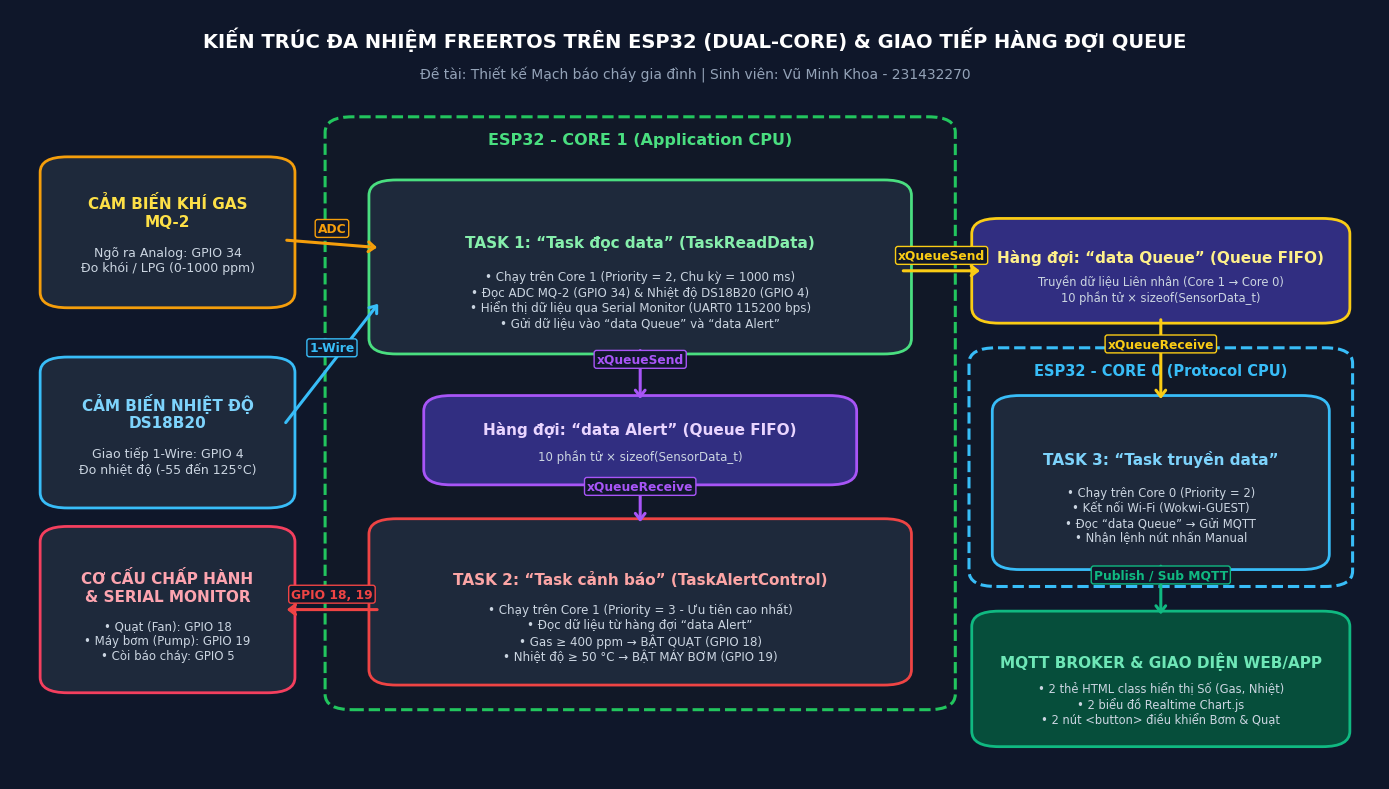
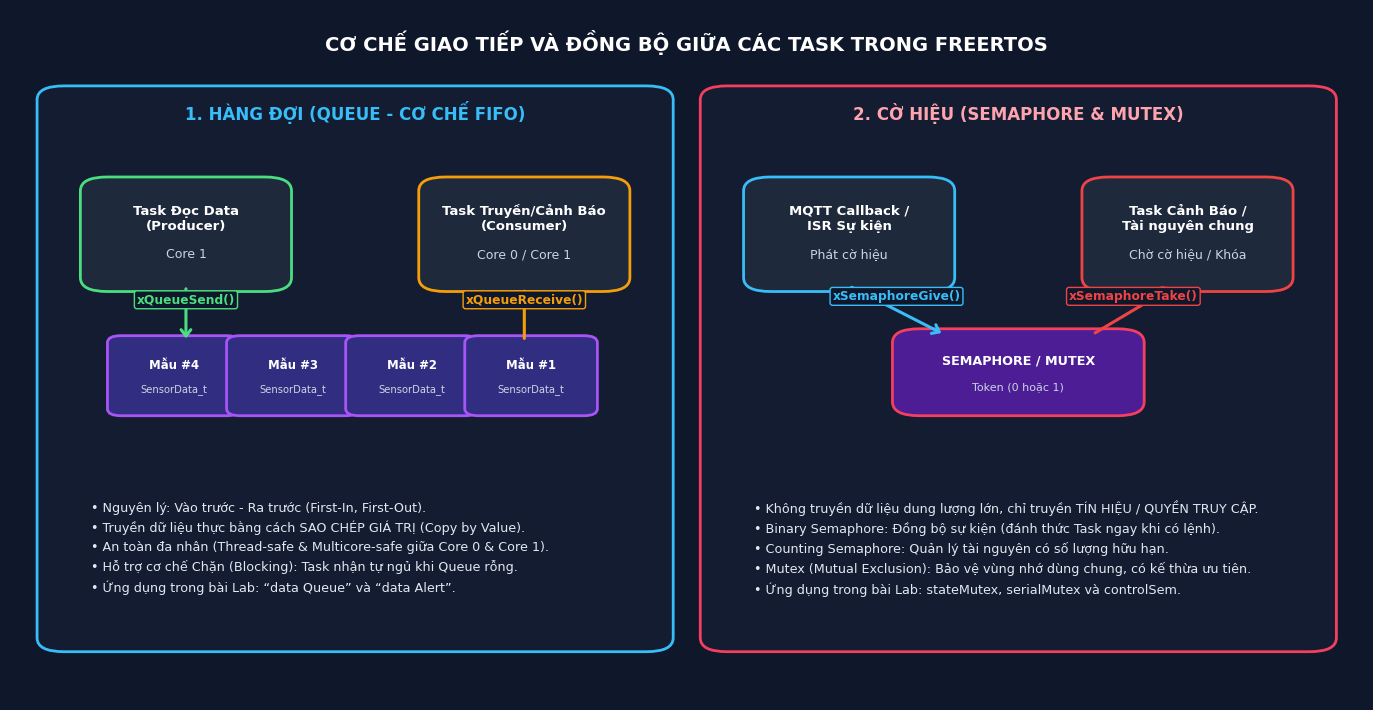
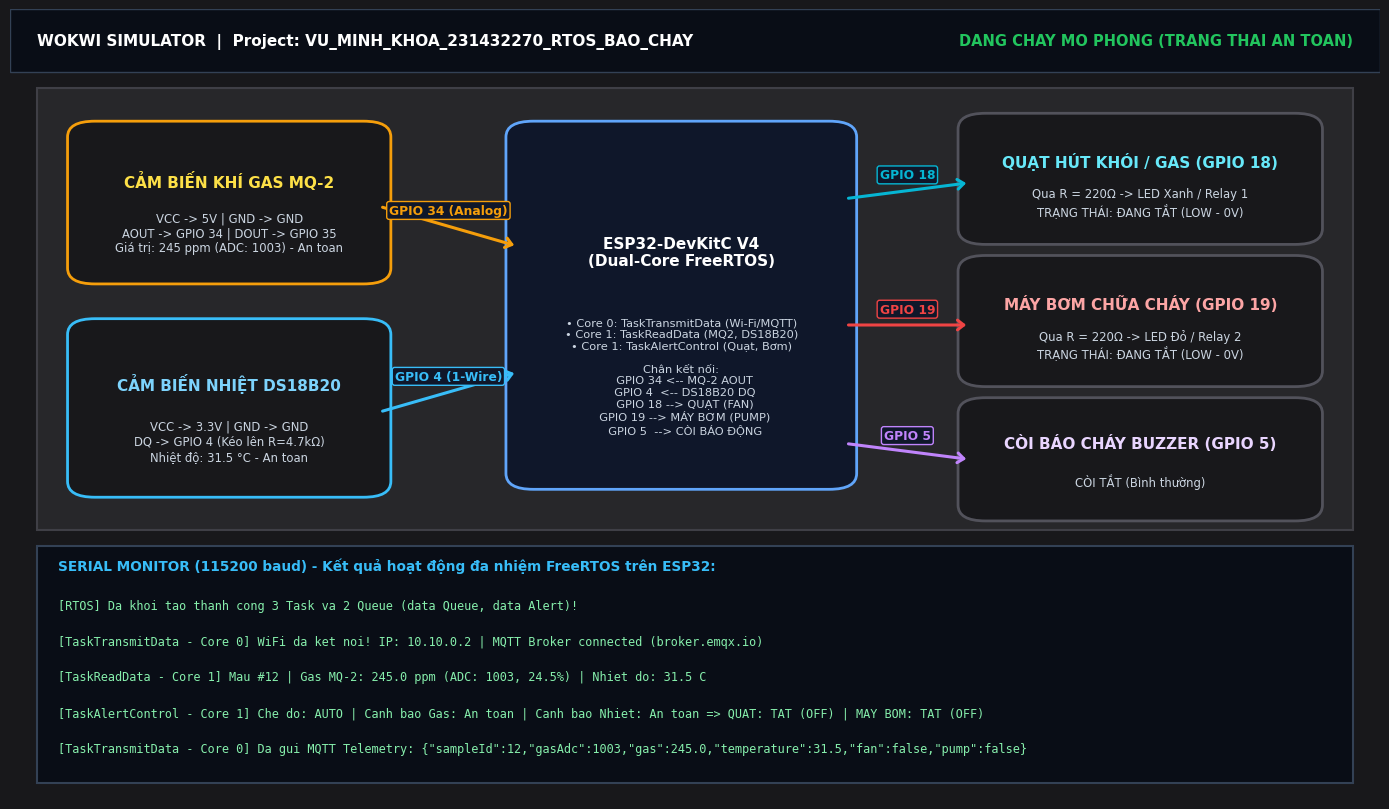
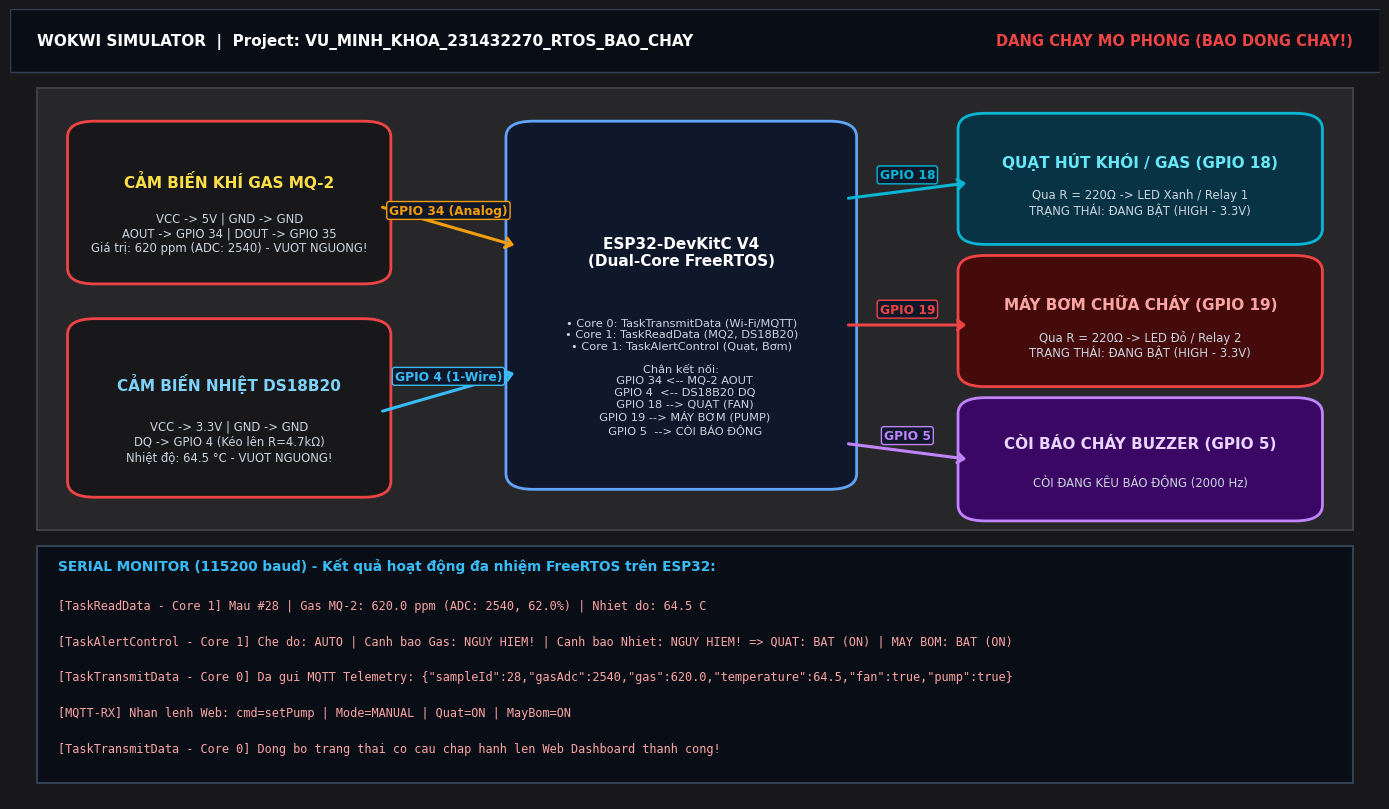
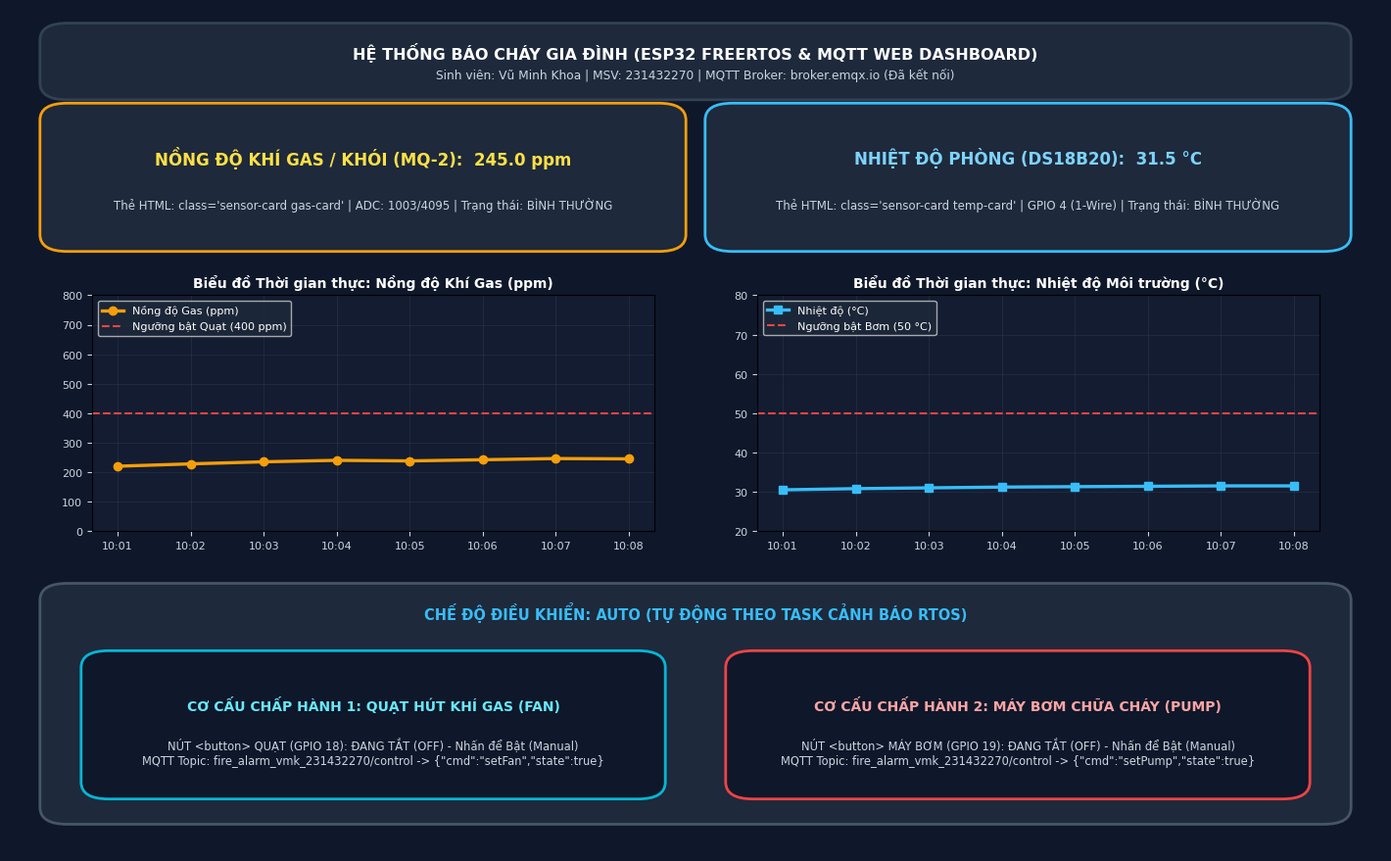
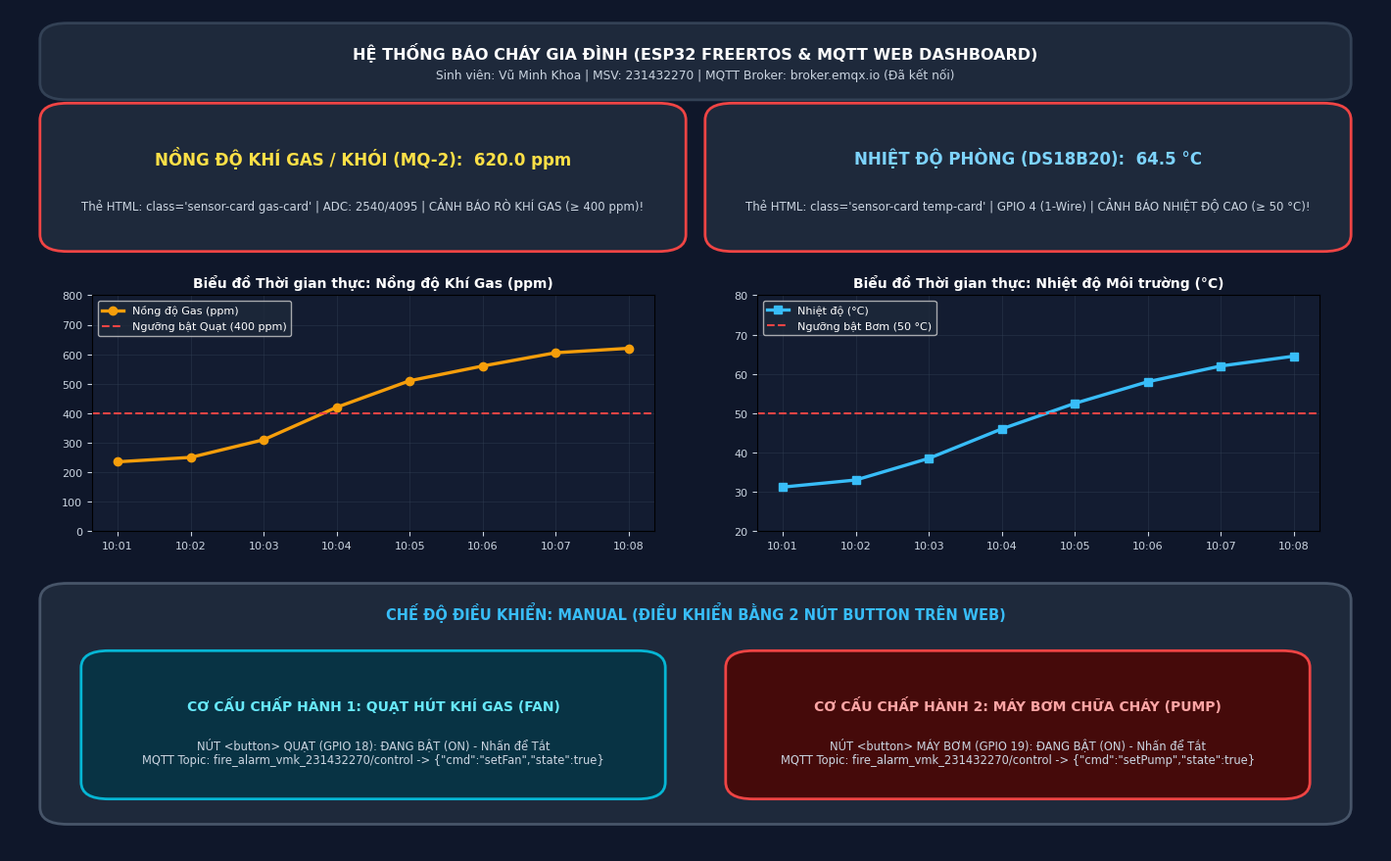

These figures' Python source, in order:
# -*- coding: utf-8 -*-
"""
Script tạo bộ hình ảnh minh họa chất lượng cao cho Báo cáo Lab Hệ thống Nhúng:
1. 01_rtos_architecture.png       - Kiến trúc FreeRTOS Dual-Core (Core 0 & Core 1, data Queue, data Alert)
2. 02_semaphore_vs_queue.png      - Cơ chế giao tiếp giữa các Task: Semaphore và Queue
3. 03_wokwi_circuit_normal.png    - Sơ đồ mạch và mô phỏng Wokwi ở trạng thái bình thường
4. 04_wokwi_circuit_alarm.png     - Mô phỏng Wokwi khi vượt ngưỡng Gas & Nhiệt độ (Quạt & Bơm BẬT)
5. 05_web_dashboard_normal.png    - Giao diện Web/App hiển thị 2 thẻ số, 2 biểu đồ, 2 nút điều khiển (Auto)
6. 06_web_dashboard_manual.png    - Giao diện Web/App khi Cảnh báo & Điều khiển bằng 2 nút Button (Manual)
"""

import os
import math
import matplotlib
matplotlib.use("Agg")
import matplotlib.pyplot as plt
import matplotlib.patches as patches
from matplotlib.patches import FancyBboxPatch, Circle, Rectangle, Polygon

OUT_DIR = r"d:\KI 1 NAM 4\HỆ THỐNG NHÚNG\Lab_RTOS_BaoChay\images"
os.makedirs(OUT_DIR, exist_ok=True)

plt.rcParams["font.sans-serif"] = ["Segoe UI", "Arial", "DejaVu Sans"]
plt.rcParams["axes.unicode_minus"] = False


def draw_box(ax, x, y, w, h, title, subtitle="", bg="#1e293b", border="#38bdf8",
             title_color="#ffffff", sub_color="#cbd5e1", title_size=11, sub_size=9, radius=0.02):
    patch = FancyBboxPatch(
        (x, y), w, h,
        boxstyle=f"round,pad=0.008,rounding_size={radius}",
        facecolor=bg, edgecolor=border, linewidth=2.0
    )
    ax.add_patch(patch)
    if subtitle:
        ax.text(x + w / 2, y + h * 0.65, title, color=title_color,
                fontsize=title_size, fontweight="bold", ha="center", va="center")
        ax.text(x + w / 2, y + h * 0.30, subtitle, color=sub_color,
                fontsize=sub_size, ha="center", va="center")
    else:
        ax.text(x + w / 2, y + h / 2, title, color=title_color,
                fontsize=title_size, fontweight="bold", ha="center", va="center")


def arrow(ax, x1, y1, x2, y2, color="#38bdf8", label="", label_offset=(0, 0.02)):
    ax.annotate(
        "", xy=(x2, y2), xytext=(x1, y1),
        arrowprops=dict(arrowstyle="->,head_width=0.35,head_length=0.45", color=color, lw=2.2)
    )
    if label:
        mx, my = (x1 + x2) / 2 + label_offset[0], (y1 + y2) / 2 + label_offset[1]
        ax.text(mx, my, label, color=color, fontsize=8.8, fontweight="bold", ha="center", va="center",
                bbox=dict(boxstyle="round,pad=0.2", facecolor="#0f172a", edgecolor=color, lw=1))


# ==============================================================================
# HÌNH 1: SƠ ĐỒ KIẾN TRÚC HỆ THỐNG FREERTOS TRÊN ESP32 (CORE 0 & CORE 1)
# ==============================================================================
def make_img1_rtos_architecture():
    fig, ax = plt.subplots(figsize=(14, 8), dpi=180)
    fig.patch.set_facecolor("#0f172a")
    ax.set_facecolor("#0f172a")
    ax.set_xlim(0, 1)
    ax.set_ylim(0, 1)
    ax.axis("off")

    ax.text(0.5, 0.95,
            "KIẾN TRÚC ĐA NHIỆM FREERTOS TRÊN ESP32 (DUAL-CORE) & GIAO TIẾP HÀNG ĐỢI QUEUE",
            color="#ffffff", fontsize=14, fontweight="bold", ha="center")
    ax.text(0.5, 0.91,
            "Đề tài: Thiết kế Mạch báo cháy gia đình | Sinh viên: Vũ Minh Khoa - 231432270",
            color="#94a3b8", fontsize=10, ha="center")

    # Khối Cảm biến bên trái
    draw_box(ax, 0.03, 0.62, 0.17, 0.18,
             "CẢM BIẾN KHÍ GAS\nMQ-2",
             "Ngõ ra Analog: GPIO 34\nĐo khói / LPG (0-1000 ppm)",
             bg="#1e293b", border="#f59e0b", title_color="#fde047")

    draw_box(ax, 0.03, 0.36, 0.17, 0.18,
             "CẢM BIẾN NHIỆT ĐỘ\nDS18B20",
             "Giao tiếp 1-Wire: GPIO 4\nĐo nhiệt độ (-55 đến 125°C)",
             bg="#1e293b", border="#38bdf8", title_color="#7dd3fc")

    # Khung CORE 1
    core1_rect = FancyBboxPatch((0.24, 0.10), 0.44, 0.75,
                                boxstyle="round,pad=0.01,rounding_size=0.02",
                                facecolor="#111827", edgecolor="#22c55e", linewidth=2.2, linestyle="--")
    ax.add_patch(core1_rect)
    ax.text(0.46, 0.825, "ESP32 - CORE 1 (Application CPU)", color="#4ade80",
            fontsize=11.5, fontweight="bold", ha="center")

    # Task đọc data (Core 1)
    draw_box(ax, 0.27, 0.56, 0.38, 0.21,
             "TASK 1: “Task đọc data” (TaskReadData)",
             "• Chạy trên Core 1 (Priority = 2, Chu kỳ = 1000 ms)\n"
             "• Đọc ADC MQ-2 (GPIO 34) & Nhiệt độ DS18B20 (GPIO 4)\n"
             "• Hiển thị dữ liệu qua Serial Monitor (UART0 115200 bps)\n"
             "• Gửi dữ liệu vào “data Queue” và “data Alert”",
             bg="#1e293b", border="#4ade80", title_color="#86efac", sub_size=8.6)

    # Hàng đợi data Alert (Queue)
    draw_box(ax, 0.31, 0.39, 0.30, 0.10,
             "Hàng đợi: “data Alert” (Queue FIFO)",
             "10 phần tử × sizeof(SensorData_t)",
             bg="#312e81", border="#a855f7", title_color="#e9d5ff", sub_size=8.5)

    # Task cảnh báo (Core 1)
    draw_box(ax, 0.27, 0.13, 0.38, 0.20,
             "TASK 2: “Task cảnh báo” (TaskAlertControl)",
             "• Chạy trên Core 1 (Priority = 3 - Ưu tiên cao nhất)\n"
             "• Đọc dữ liệu từ hàng đợi “data Alert”\n"
             "• Gas ≥ 400 ppm → BẬT QUẠT (GPIO 18)\n"
             "• Nhiệt độ ≥ 50 °C → BẬT MÁY BƠM (GPIO 19)",
             bg="#1e293b", border="#ef4444", title_color="#fca5a5", sub_size=8.6)

    # Hàng đợi data Queue (giữa Core 1 và Core 0)
    draw_box(ax, 0.71, 0.60, 0.26, 0.12,
             "Hàng đợi: “data Queue” (Queue FIFO)",
             "Truyền dữ liệu Liên nhân (Core 1 → Core 0)\n10 phần tử × sizeof(SensorData_t)",
             bg="#312e81", border="#facc15", title_color="#fef08a", sub_size=8.3)

    # Khung CORE 0
    core0_rect = FancyBboxPatch((0.71, 0.26), 0.26, 0.29,
                                boxstyle="round,pad=0.01,rounding_size=0.02",
                                facecolor="#111827", edgecolor="#38bdf8", linewidth=2.2, linestyle="--")
    ax.add_patch(core0_rect)
    ax.text(0.84, 0.525, "ESP32 - CORE 0 (Protocol CPU)", color="#38bdf8",
            fontsize=10.5, fontweight="bold", ha="center")

    draw_box(ax, 0.725, 0.28, 0.23, 0.21,
             "TASK 3: “Task truyền data”",
             "• Chạy trên Core 0 (Priority = 2)\n"
             "• Kết nối Wi-Fi (Wokwi-GUEST)\n"
             "• Đọc “data Queue” → Gửi MQTT\n"
             "• Nhận lệnh nút nhấn Manual",
             bg="#1e293b", border="#38bdf8", title_color="#7dd3fc", sub_size=8.4)

    # Cơ cấu chấp hành & Web/App
    draw_box(ax, 0.03, 0.12, 0.17, 0.20,
             "CƠ CẤU CHẤP HÀNH\n& SERIAL MONITOR",
             "• Quạt (Fan): GPIO 18\n• Máy bơm (Pump): GPIO 19\n• Còi báo cháy: GPIO 5",
             bg="#1e293b", border="#f43f5e", title_color="#fda4af", sub_size=8.5)

    draw_box(ax, 0.71, 0.05, 0.26, 0.16,
             "MQTT BROKER & GIAO DIỆN WEB/APP",
             "• 2 thẻ HTML class hiển thị Số (Gas, Nhiệt)\n"
             "• 2 biểu đồ Realtime Chart.js\n"
             "• 2 nút <button> điều khiển Bơm & Quạt",
             bg="#064e3b", border="#10b981", title_color="#6ee7b7", sub_size=8.3)

    # Các mũi tên luồng dữ liệu
    arrow(ax, 0.20, 0.70, 0.27, 0.69, "#f59e0b", "ADC")
    arrow(ax, 0.20, 0.46, 0.27, 0.62, "#38bdf8", "1-Wire")
    arrow(ax, 0.46, 0.56, 0.46, 0.49, "#a855f7", "xQueueSend")
    arrow(ax, 0.46, 0.39, 0.46, 0.33, "#a855f7", "xQueueReceive")
    arrow(ax, 0.65, 0.66, 0.71, 0.66, "#facc15", "xQueueSend")
    arrow(ax, 0.84, 0.60, 0.84, 0.49, "#facc15", "xQueueReceive")
    arrow(ax, 0.27, 0.22, 0.20, 0.22, "#ef4444", "GPIO 18, 19")
    arrow(ax, 0.84, 0.28, 0.84, 0.21, "#10b981", "Publish / Sub MQTT")

    plt.tight_layout()
    out_path = os.path.join(OUT_DIR, "01_rtos_architecture.png")
    plt.savefig(out_path, dpi=180, facecolor=fig.get_facecolor())
    plt.close(fig)
    print("Saved:", out_path)


# ==============================================================================
# HÌNH 2: CƠ CHẾ GIAO TIẾP GIỮA CÁC TASK: SEMAPHORE VÀ QUEUE
# ==============================================================================
def make_img2_semaphore_vs_queue():
    fig, ax = plt.subplots(figsize=(14, 7.2), dpi=180)
    fig.patch.set_facecolor("#0f172a")
    ax.set_facecolor("#0f172a")
    ax.set_xlim(0, 1)
    ax.set_ylim(0, 1)
    ax.axis("off")

    ax.text(0.5, 0.94,
            "CƠ CHẾ GIAO TIẾP VÀ ĐỒNG BỘ GIỮA CÁC TASK TRONG FREERTOS",
            color="#ffffff", fontsize=14, fontweight="bold", ha="center")

    # Nửa trái: QUEUE (Hàng đợi)
    left_bg = FancyBboxPatch((0.03, 0.08), 0.45, 0.80,
                             boxstyle="round,pad=0.01,rounding_size=0.02",
                             facecolor="#131c31", edgecolor="#38bdf8", linewidth=2)
    ax.add_patch(left_bg)
    ax.text(0.255, 0.84, "1. HÀNG ĐỢI (QUEUE - CƠ CHẾ FIFO)", color="#38bdf8",
            fontsize=12, fontweight="bold", ha="center")

    draw_box(ax, 0.06, 0.60, 0.14, 0.15, "Task Đọc Data\n(Producer)",
             "Core 1", bg="#1e293b", border="#4ade80", title_size=9.5)
    draw_box(ax, 0.31, 0.60, 0.14, 0.15, "Task Truyền/Cảnh Báo\n(Consumer)",
             "Core 0 / Core 1", bg="#1e293b", border="#f59e0b", title_size=9.5)

    # Vẽ các ô FIFO ở giữa
    fifo_y = 0.42
    for idx, txt in enumerate(["Mẫu #4", "Mẫu #3", "Mẫu #2", "Mẫu #1"]):
        bx = 0.08 + idx * 0.088
        draw_box(ax, bx, fifo_y, 0.082, 0.10, txt, "SensorData_t",
                 bg="#312e81", border="#a855f7", title_size=8.5, sub_size=7.2, radius=0.01)

    arrow(ax, 0.13, 0.60, 0.13, 0.52, "#4ade80", "xQueueSend()")
    arrow(ax, 0.38, 0.52, 0.38, 0.60, "#f59e0b", "xQueueReceive()")

    queue_notes = (
        "• Nguyên lý: Vào trước - Ra trước (First-In, First-Out).\n"
        "• Truyền dữ liệu thực bằng cách SAO CHÉP GIÁ TRỊ (Copy by Value).\n"
        "• An toàn đa nhân (Thread-safe & Multicore-safe giữa Core 0 & Core 1).\n"
        "• Hỗ trợ cơ chế Chặn (Blocking): Task nhận tự ngủ khi Queue rỗng.\n"
        "• Ứng dụng trong bài Lab: “data Queue” và “data Alert”."
    )
    ax.text(0.06, 0.22, queue_notes, color="#e2e8f0", fontsize=9.2, va="center", linespacing=1.55)

    # Nửa phải: SEMAPHORE & MUTEX (Cờ hiệu)
    right_bg = FancyBboxPatch((0.52, 0.08), 0.45, 0.80,
                              boxstyle="round,pad=0.01,rounding_size=0.02",
                              facecolor="#131c31", edgecolor="#f43f5e", linewidth=2)
    ax.add_patch(right_bg)
    ax.text(0.745, 0.84, "2. CỜ HIỆU (SEMAPHORE & MUTEX)", color="#fda4af",
            fontsize=12, fontweight="bold", ha="center")

    draw_box(ax, 0.55, 0.60, 0.14, 0.15, "MQTT Callback /\nISR Sự kiện",
             "Phát cờ hiệu", bg="#1e293b", border="#38bdf8", title_size=9.5)
    draw_box(ax, 0.80, 0.60, 0.14, 0.15, "Task Cảnh Báo /\nTài nguyên chung",
             "Chờ cờ hiệu / Khóa", bg="#1e293b", border="#ef4444", title_size=9.5)

    draw_box(ax, 0.66, 0.42, 0.17, 0.11, "SEMAPHORE / MUTEX",
             "Token (0 hoặc 1)", bg="#4c1d95", border="#f43f5e", title_size=9.2, sub_size=8)

    arrow(ax, 0.62, 0.60, 0.69, 0.53, "#38bdf8", "xSemaphoreGive()")
    arrow(ax, 0.80, 0.53, 0.86, 0.60, "#ef4444", "xSemaphoreTake()")

    sem_notes = (
        "• Không truyền dữ liệu dung lượng lớn, chỉ truyền TÍN HIỆU / QUYỀN TRUY CẬP.\n"
        "• Binary Semaphore: Đồng bộ sự kiện (đánh thức Task ngay khi có lệnh).\n"
        "• Counting Semaphore: Quản lý tài nguyên có số lượng hữu hạn.\n"
        "• Mutex (Mutual Exclusion): Bảo vệ vùng nhớ dùng chung, có kế thừa ưu tiên.\n"
        "• Ứng dụng trong bài Lab: stateMutex, serialMutex và controlSem."
    )
    ax.text(0.55, 0.22, sem_notes, color="#e2e8f0", fontsize=9.2, va="center", linespacing=1.55)

    plt.tight_layout()
    out_path = os.path.join(OUT_DIR, "02_semaphore_vs_queue.png")
    plt.savefig(out_path, dpi=180, facecolor=fig.get_facecolor())
    plt.close(fig)
    print("Saved:", out_path)


# ==============================================================================
# HÌNH 3 & 4: MÔ PHỎNG MẠCH BÁO CHÁY TRÊN WOKWI (BÌNH THƯỜNG & KHI BÁO CHÁY)
# ==============================================================================
def make_wokwi_figure(is_alarm=False):
    fig, ax = plt.subplots(figsize=(14, 8.2), dpi=180)
    fig.patch.set_facecolor("#18181b")
    ax.set_facecolor("#1e1e24")
    ax.set_xlim(0, 1)
    ax.set_ylim(0, 1)
    ax.axis("off")

    # Thanh tiêu đề Wokwi Simulator
    header = Rectangle((0, 0.92), 1, 0.08, facecolor="#090d16", edgecolor="#334155")
    ax.add_patch(header)
    status_str = "DANG CHAY MO PHONG (BAO DONG CHAY!)" if is_alarm else "DANG CHAY MO PHONG (TRANG THAI AN TOAN)"
    status_col = "#ef4444" if is_alarm else "#22c55e"
    ax.text(0.02, 0.96, "WOKWI SIMULATOR  |  Project: VU_MINH_KHOA_231432270_RTOS_BAO_CHAY",
            color="#ffffff", fontsize=11, fontweight="bold", va="center")
    ax.text(0.98, 0.96, status_str, color=status_col, fontsize=10.5, fontweight="bold", ha="right", va="center")

    # Khu vực vẽ mạch (y từ 0.34 đến 0.90)
    canvas = Rectangle((0.02, 0.34), 0.96, 0.56, facecolor="#27272a", edgecolor="#3f3f46", lw=1.5)
    ax.add_patch(canvas)

    # Cảm biến MQ-2
    gas_val_str = "620 ppm (ADC: 2540) - VUOT NGUONG!" if is_alarm else "245 ppm (ADC: 1003) - An toan"
    mq2_border = "#ef4444" if is_alarm else "#f59e0b"
    draw_box(ax, 0.05, 0.66, 0.22, 0.19,
             "CẢM BIẾN KHÍ GAS MQ-2",
             f"VCC -> 5V | GND -> GND\nAOUT -> GPIO 34 | DOUT -> GPIO 35\nGiá trị: {gas_val_str}",
             bg="#18181b", border=mq2_border, title_color="#fde047", sub_size=8.4)

    # Cảm biến nhiệt DS18B20
    temp_val_str = "64.5 °C - VUOT NGUONG!" if is_alarm else "31.5 °C - An toan"
    temp_border = "#ef4444" if is_alarm else "#38bdf8"
    draw_box(ax, 0.05, 0.39, 0.22, 0.21,
             "CẢM BIẾN NHIỆT DS18B20",
             f"VCC -> 3.3V | GND -> GND\nDQ -> GPIO 4 (Kéo lên R=4.7kΩ)\nNhiệt độ: {temp_val_str}",
             bg="#18181b", border=temp_border, title_color="#7dd3fc", sub_size=8.4)

    # Board ESP32 ở trung tâm
    draw_box(ax, 0.37, 0.40, 0.24, 0.45,
             "ESP32-DevKitC V4\n(Dual-Core FreeRTOS)",
             "• Core 0: TaskTransmitData (Wi-Fi/MQTT)\n"
             "• Core 1: TaskReadData (MQ2, DS18B20)\n"
             "• Core 1: TaskAlertControl (Quạt, Bơm)\n\n"
             "Chân kết nối:\n"
             "  GPIO 34 <-- MQ-2 AOUT\n"
             "  GPIO 4  <-- DS18B20 DQ\n"
             "  GPIO 18 --> QUẠT (FAN)\n"
             "  GPIO 19 --> MÁY BƠM (PUMP)\n"
             "  GPIO 5  --> CÒI BÁO ĐỘNG",
             bg="#0f172a", border="#60a5fa", title_color="#ffffff", sub_size=8.2)

    # Cơ cấu chấp hành bên phải: Quạt (GPIO 18), Máy bơm (GPIO 19), Còi (GPIO 5)
    fan_bg = "#083344" if is_alarm else "#18181b"
    fan_border = "#06b6d4" if is_alarm else "#52525b"
    fan_txt = "TRẠNG THÁI: ĐANG BẬT (HIGH - 3.3V)" if is_alarm else "TRẠNG THÁI: ĐANG TẮT (LOW - 0V)"
    draw_box(ax, 0.70, 0.71, 0.25, 0.15,
             "QUẠT HÚT KHÓI / GAS (GPIO 18)",
             f"Qua R = 220Ω -> LED Xanh / Relay 1\n{fan_txt}",
             bg=fan_bg, border=fan_border, title_color="#67e8f9", sub_size=8.4)

    pump_bg = "#450a0a" if is_alarm else "#18181b"
    pump_border = "#ef4444" if is_alarm else "#52525b"
    pump_txt = "TRẠNG THÁI: ĐANG BẬT (HIGH - 3.3V)" if is_alarm else "TRẠNG THÁI: ĐANG TẮT (LOW - 0V)"
    draw_box(ax, 0.70, 0.53, 0.25, 0.15,
             "MÁY BƠM CHỮA CHÁY (GPIO 19)",
             f"Qua R = 220Ω -> LED Đỏ / Relay 2\n{pump_txt}",
             bg=pump_bg, border=pump_border, title_color="#fca5a5", sub_size=8.4)

    bz_bg = "#3b0764" if is_alarm else "#18181b"
    bz_border = "#c084fc" if is_alarm else "#52525b"
    bz_txt = "CÒI ĐANG KÊU BÁO ĐỘNG (2000 Hz)" if is_alarm else "CÒI TẮT (Bình thường)"
    draw_box(ax, 0.70, 0.36, 0.25, 0.14,
             "CÒI BÁO CHÁY BUZZER (GPIO 5)",
             bz_txt,
             bg=bz_bg, border=bz_border, title_color="#e9d5ff", sub_size=8.4)

    # Đường dây nối
    arrow(ax, 0.27, 0.75, 0.37, 0.70, "#f59e0b", "GPIO 34 (Analog)")
    arrow(ax, 0.27, 0.49, 0.37, 0.54, "#38bdf8", "GPIO 4 (1-Wire)")
    arrow(ax, 0.61, 0.76, 0.70, 0.78, "#06b6d4", "GPIO 18")
    arrow(ax, 0.61, 0.60, 0.70, 0.60, "#ef4444", "GPIO 19")
    arrow(ax, 0.61, 0.45, 0.70, 0.43, "#c084fc", "GPIO 5")

    # Khu vực Serial Monitor ở dưới (y từ 0.02 đến 0.32)
    serial_box = Rectangle((0.02, 0.02), 0.96, 0.30, facecolor="#090d16", edgecolor="#334155", lw=1.5)
    ax.add_patch(serial_box)
    ax.text(0.035, 0.29, "SERIAL MONITOR (115200 baud) - Kết quả hoạt động đa nhiệm FreeRTOS trên ESP32:",
            color="#38bdf8", fontsize=9.8, fontweight="bold")

    if not is_alarm:
        serial_lines = [
            "[RTOS] Da khoi tao thanh cong 3 Task va 2 Queue (data Queue, data Alert)!",
            "[TaskTransmitData - Core 0] WiFi da ket noi! IP: 10.10.0.2 | MQTT Broker connected (broker.emqx.io)",
            "[TaskReadData - Core 1] Mau #12 | Gas MQ-2: 245.0 ppm (ADC: 1003, 24.5%) | Nhiet do: 31.5 C",
            "[TaskAlertControl - Core 1] Che do: AUTO | Canh bao Gas: An toan | Canh bao Nhiet: An toan => QUAT: TAT (OFF) | MAY BOM: TAT (OFF)",
            "[TaskTransmitData - Core 0] Da gui MQTT Telemetry: {\"sampleId\":12,\"gasAdc\":1003,\"gas\":245.0,\"temperature\":31.5,\"fan\":false,\"pump\":false}",
        ]
        line_color = "#86efac"
    else:
        serial_lines = [
            "[TaskReadData - Core 1] Mau #28 | Gas MQ-2: 620.0 ppm (ADC: 2540, 62.0%) | Nhiet do: 64.5 C",
            "[TaskAlertControl - Core 1] Che do: AUTO | Canh bao Gas: NGUY HIEM! | Canh bao Nhiet: NGUY HIEM! => QUAT: BAT (ON) | MAY BOM: BAT (ON)",
            "[TaskTransmitData - Core 0] Da gui MQTT Telemetry: {\"sampleId\":28,\"gasAdc\":2540,\"gas\":620.0,\"temperature\":64.5,\"fan\":true,\"pump\":true}",
            "[MQTT-RX] Nhan lenh Web: cmd=setPump | Mode=MANUAL | Quat=ON | MayBom=ON",
            "[TaskTransmitData - Core 0] Dong bo trang thai co cau chap hanh len Web Dashboard thanh cong!",
        ]
        line_color = "#fca5a5"

    for i, line in enumerate(serial_lines):
        ax.text(0.035, 0.24 - i * 0.045, line, color=line_color,
                fontsize=8.6, fontfamily="monospace")

    plt.tight_layout()
    fname = "04_wokwi_circuit_alarm.png" if is_alarm else "03_wokwi_circuit_normal.png"
    out_path = os.path.join(OUT_DIR, fname)
    plt.savefig(out_path, dpi=180, facecolor=fig.get_facecolor())
    plt.close(fig)
    print("Saved:", out_path)


# ==============================================================================
# HÌNH 5 & 6: GIAO DIỆN WEB/APP (BÌNH THƯỜNG & CẢNH BÁO / MANUAL)
# ==============================================================================
def make_web_dashboard_figure(is_alarm=False):
    fig = plt.figure(figsize=(14, 8.6), dpi=180)
    fig.patch.set_facecolor("#0f172a")
    ax = fig.add_axes([0, 0, 1, 1])
    ax.set_facecolor("#0f172a")
    ax.set_xlim(0, 1)
    ax.set_ylim(0, 1)
    ax.axis("off")

    # Header bar
    draw_box(ax, 0.03, 0.90, 0.94, 0.075,
             "HỆ THỐNG BÁO CHÁY GIA ĐÌNH (ESP32 FREERTOS & MQTT WEB DASHBOARD)",
             "Sinh viên: Vũ Minh Khoa | MSV: 231432270 | MQTT Broker: broker.emqx.io (Đã kết nối)",
             bg="#1e293b", border="#334155", title_size=11.5, sub_size=8.8)

    # 2 Thẻ HTML class hiển thị dữ liệu số (Gas & Nhiệt độ)
    if not is_alarm:
        gas_num, temp_num = "245.0 ppm", "31.5 °C"
        gas_sub = "Thẻ HTML: class='sensor-card gas-card' | ADC: 1003/4095 | Trạng thái: BÌNH THƯỜNG"
        temp_sub = "Thẻ HTML: class='sensor-card temp-card' | GPIO 4 (1-Wire) | Trạng thái: BÌNH THƯỜNG"
        c_border_g, c_border_t = "#f59e0b", "#38bdf8"
    else:
        gas_num, temp_num = "620.0 ppm", "64.5 °C"
        gas_sub = "Thẻ HTML: class='sensor-card gas-card' | ADC: 2540/4095 | CẢNH BÁO RÒ KHÍ GAS (≥ 400 ppm)!"
        temp_sub = "Thẻ HTML: class='sensor-card temp-card' | GPIO 4 (1-Wire) | CẢNH BÁO NHIỆT ĐỘ CAO (≥ 50 °C)!"
        c_border_g, c_border_t = "#ef4444", "#ef4444"

    draw_box(ax, 0.03, 0.72, 0.455, 0.16,
             f"NỒNG ĐỘ KHÍ GAS / KHÓI (MQ-2):  {gas_num}",
             gas_sub, bg="#1e293b", border=c_border_g, title_color="#fde047", title_size=12, sub_size=8.5)

    draw_box(ax, 0.515, 0.72, 0.455, 0.16,
             f"NHIỆT ĐỘ PHÒNG (DS18B20):  {temp_num}",
             temp_sub, bg="#1e293b", border=c_border_t, title_color="#7dd3fc", title_size=12, sub_size=8.5)

    # 2 Biểu đồ thời gian thực (Chart.js)
    ax_g = fig.add_axes([0.06, 0.38, 0.41, 0.28], facecolor="#131c31")
    ax_t = fig.add_axes([0.545, 0.38, 0.41, 0.28], facecolor="#131c31")

    t_steps = ["10:01", "10:02", "10:03", "10:04", "10:05", "10:06", "10:07", "10:08"]
    if not is_alarm:
        g_vals = [220, 228, 235, 240, 238, 242, 246, 245]
        t_vals = [30.5, 30.8, 31.0, 31.2, 31.3, 31.4, 31.5, 31.5]
    else:
        g_vals = [235, 250, 310, 420, 510, 560, 605, 620]
        t_vals = [31.2, 33.0, 38.5, 46.0, 52.5, 58.0, 62.0, 64.5]

    ax_g.plot(t_steps, g_vals, marker="o", color="#f59e0b", lw=2.4, label="Nồng độ Gas (ppm)")
    ax_g.axhline(400, color="#ef4444", linestyle="--", lw=1.5, label="Ngưỡng bật Quạt (400 ppm)")
    ax_g.set_ylim(0, 800)
    ax_g.set_title("Biểu đồ Thời gian thực: Nồng độ Khí Gas (ppm)", color="#ffffff", fontsize=10, fontweight="bold")
    ax_g.tick_params(colors="#cbd5e1", labelsize=8)
    ax_g.grid(True, color="#334155", alpha=0.4)
    ax_g.legend(loc="upper left", fontsize=8, facecolor="#1e293b", labelcolor="#ffffff")

    ax_t.plot(t_steps, t_vals, marker="s", color="#38bdf8", lw=2.4, label="Nhiệt độ (°C)")
    ax_t.axhline(50, color="#ef4444", linestyle="--", lw=1.5, label="Ngưỡng bật Bơm (50 °C)")
    ax_t.set_ylim(20, 80)
    ax_t.set_title("Biểu đồ Thời gian thực: Nhiệt độ Môi trường (°C)", color="#ffffff", fontsize=10, fontweight="bold")
    ax_t.tick_params(colors="#cbd5e1", labelsize=8)
    ax_t.grid(True, color="#334155", alpha=0.4)
    ax_t.legend(loc="upper left", fontsize=8, facecolor="#1e293b", labelcolor="#ffffff")

    # Khu vực dưới: 2 Nút <button> điều khiển Máy bơm & Quạt (Chế độ Manual)
    mode_str = "CHẾ ĐỘ ĐIỀU KHIỂN: MANUAL (ĐIỀU KHIỂN BẰNG 2 NÚT BUTTON TRÊN WEB)" if is_alarm else "CHẾ ĐỘ ĐIỀU KHIỂN: AUTO (TỰ ĐỘNG THEO TASK CẢNH BÁO RTOS)"
    draw_box(ax, 0.03, 0.04, 0.94, 0.27, "", "", bg="#1e293b", border="#475569")
    ax.text(0.5, 0.275, mode_str, color="#38bdf8", fontsize=10.5, fontweight="bold", ha="center")

    fan_btn_txt = "NÚT <button> QUẠT (GPIO 18): ĐANG BẬT (ON) - Nhấn để Tắt" if is_alarm else "NÚT <button> QUẠT (GPIO 18): ĐANG TẮT (OFF) - Nhấn để Bật (Manual)"
    pump_btn_txt = "NÚT <button> MÁY BƠM (GPIO 19): ĐANG BẬT (ON) - Nhấn để Tắt" if is_alarm else "NÚT <button> MÁY BƠM (GPIO 19): ĐANG TẮT (OFF) - Nhấn để Bật (Manual)"

    draw_box(ax, 0.06, 0.07, 0.41, 0.16,
             "CƠ CẤU CHẤP HÀNH 1: QUẠT HÚT KHÍ GAS (FAN)",
             fan_btn_txt + "\nMQTT Topic: fire_alarm_vmk_231432270/control -> {\"cmd\":\"setFan\",\"state\":true}",
             bg="#083344" if is_alarm else "#0f172a",
             border="#06b6d4", title_color="#67e8f9", title_size=10, sub_size=8.3)

    draw_box(ax, 0.53, 0.07, 0.41, 0.16,
             "CƠ CẤU CHẤP HÀNH 2: MÁY BƠM CHỮA CHÁY (PUMP)",
             pump_btn_txt + "\nMQTT Topic: fire_alarm_vmk_231432270/control -> {\"cmd\":\"setPump\",\"state\":true}",
             bg="#450a0a" if is_alarm else "#0f172a",
             border="#ef4444", title_color="#fca5a5", title_size=10, sub_size=8.3)

    fname = "06_web_dashboard_manual.png" if is_alarm else "05_web_dashboard_normal.png"
    out_path = os.path.join(OUT_DIR, fname)
    plt.savefig(out_path, dpi=180, facecolor=fig.get_facecolor())
    plt.close(fig)
    print("Saved:", out_path)


if __name__ == "__main__":
    make_img1_rtos_architecture()
    make_img2_semaphore_vs_queue()
    make_wokwi_figure(is_alarm=False)
    make_wokwi_figure(is_alarm=True)
    make_web_dashboard_figure(is_alarm=False)
    make_web_dashboard_figure(is_alarm=True)
    print("ALL 6 IMAGES GENERATED SUCCESSFULLY!")
